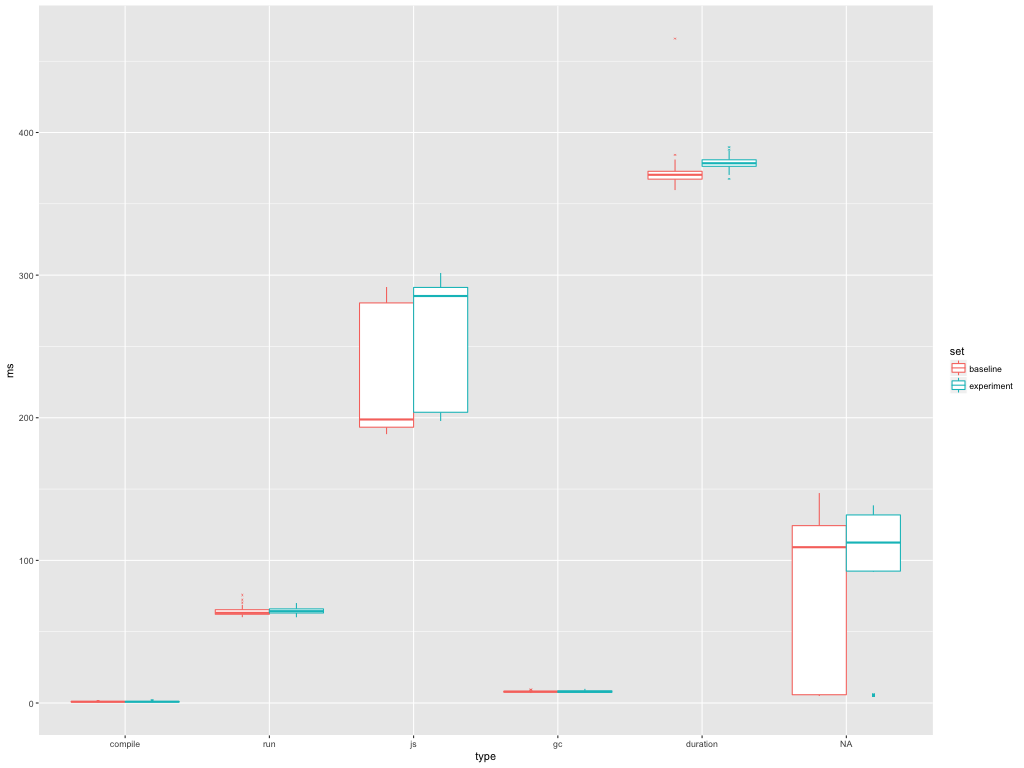

Data behind this chart, as committed beside it:
set, ms, type
baseline, 1.141, compile
baseline, 75.69, run
baseline, 230.8, js
baseline, 8.599, gc
baseline, 147.2, callFunction
baseline, 6.792, parseOnBackground
baseline, 465.8, duration
baseline, 0.787, compile
baseline, 65.87, run
baseline, 201.9, js
baseline, 8.732, gc
baseline, 129.1, callFunction
baseline, 6.209, parseOnBackground
baseline, 371.6, duration
baseline, 1.041, compile
baseline, 72.37, run
baseline, 204.5, js
baseline, 8.343, gc
baseline, 126.1, callFunction
baseline, 4.972, parseOnBackground
baseline, 376.4, duration
baseline, 0.773, compile
baseline, 66.57, run
baseline, 199.5, js
baseline, 7.604, gc
baseline, 126, callFunction
baseline, 6.119, parseOnBackground
baseline, 379.4, duration
baseline, 1.377, compile
baseline, 63.46, run
baseline, 197.6, js
baseline, 7.76, gc
baseline, 127.4, callFunction
baseline, 5.409, parseOnBackground
baseline, 370.8, duration
baseline, 1.342, compile
baseline, 68.81, run
baseline, 208.7, js
baseline, 8.138, gc
baseline, 133.1, callFunction
baseline, 5.491, parseOnBackground
baseline, 381.1, duration
baseline, 0.99, compile
baseline, 62.07, run
baseline, 280.6, js
baseline, 9.378, gc
baseline, 121.9, callFunction
baseline, 95.6, parseOnBackground
baseline, 366.1, duration
baseline, 0.781, compile
baseline, 62.54, run
baseline, 190.1, js
baseline, 7.705, gc
baseline, 121.8, callFunction
baseline, 5.052, parseOnBackground
baseline, 365.3, duration
baseline, 0.566, compile
baseline, 62.12, run
baseline, 191.8, js
baseline, 7.345, gc
... 640 more rows
